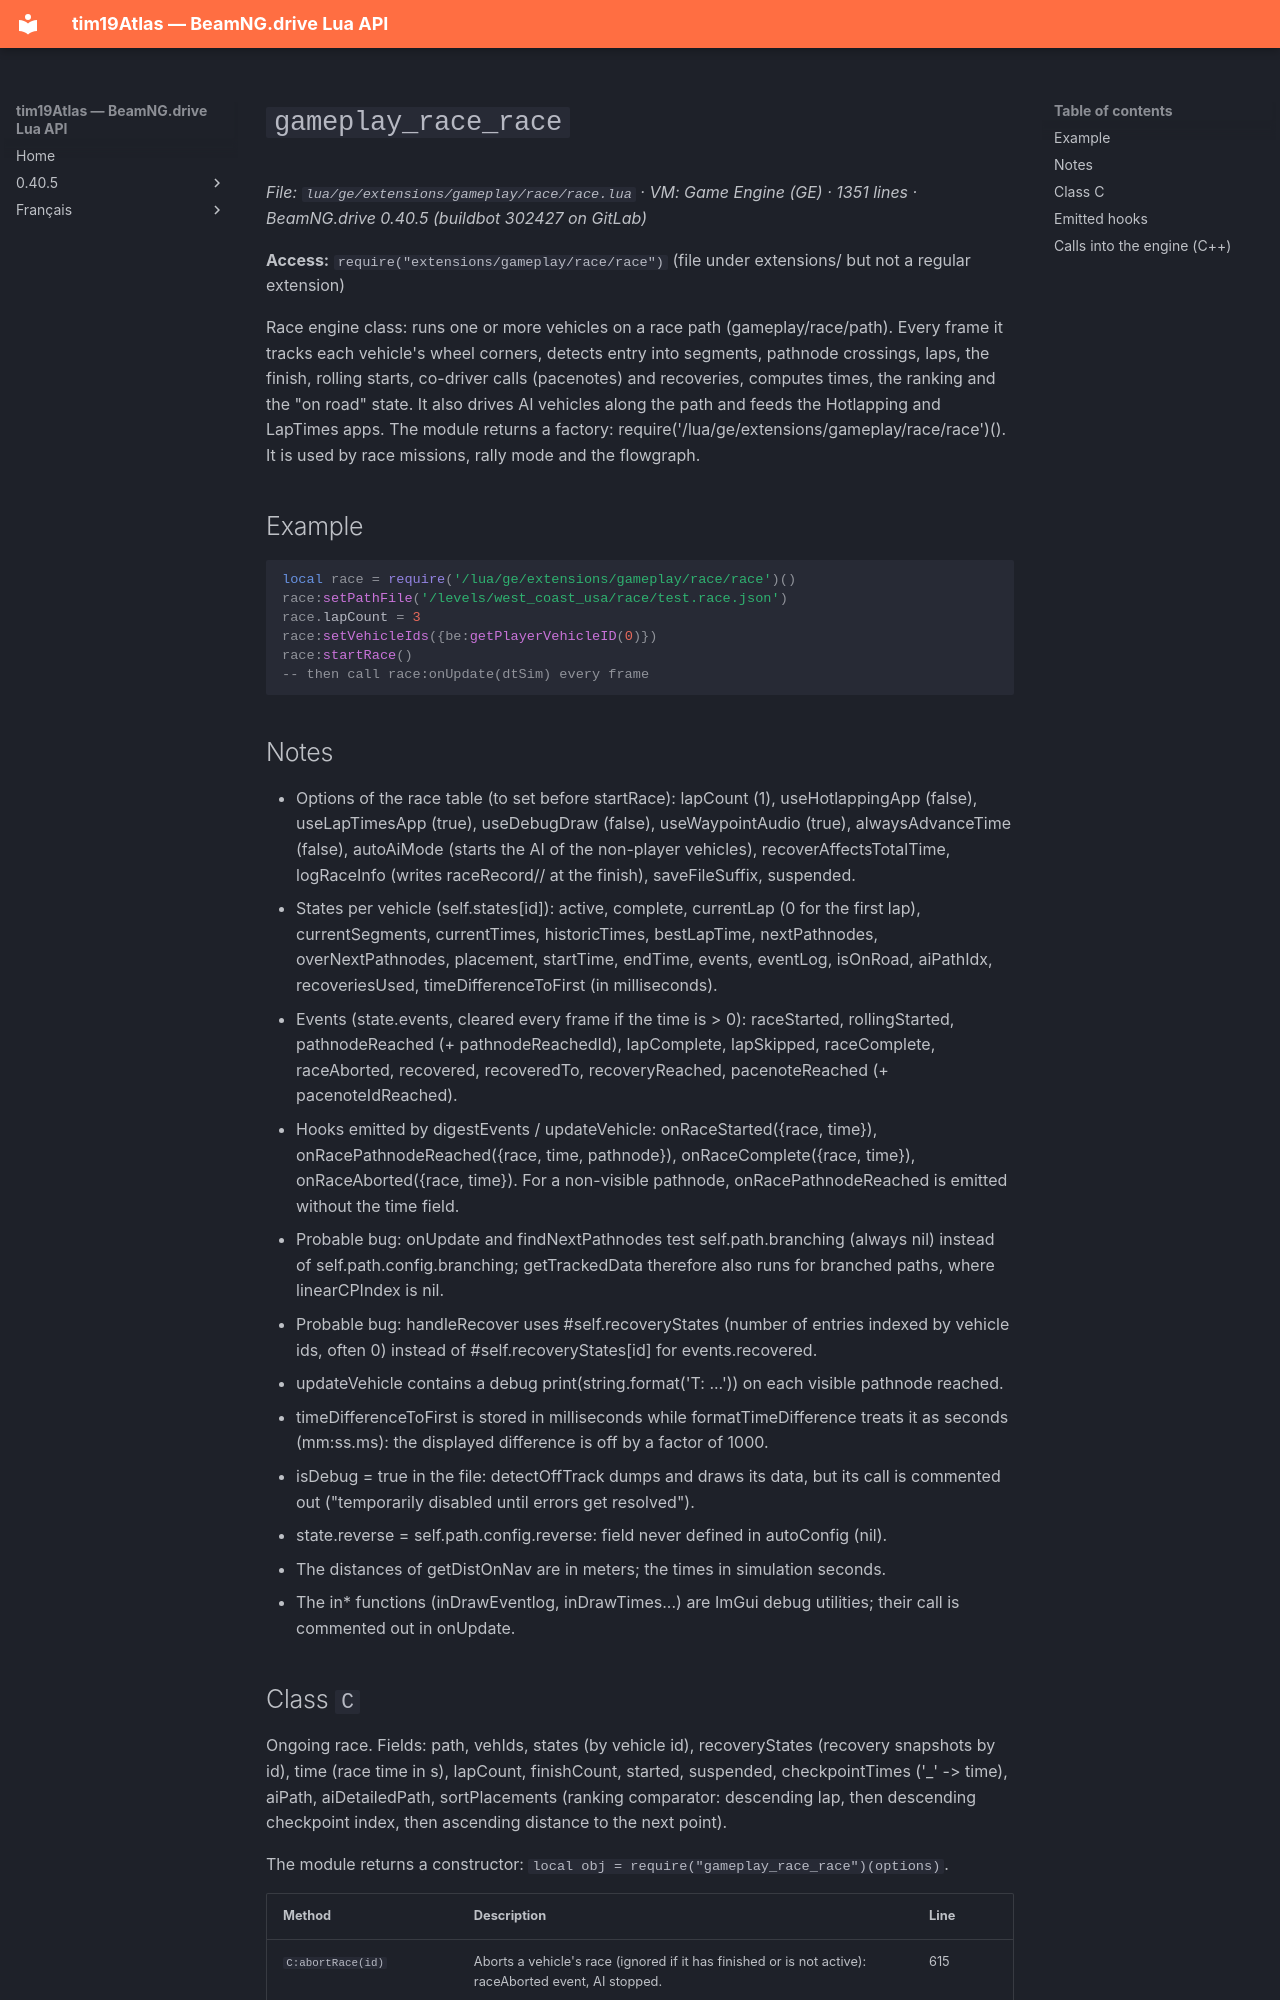

repository: Tim0219800/beamng-lua-atlas · page: 0.40.5/ge/extensions/gameplay/race/race.html · generator: mkdocs

# `gameplay_race_race`

*File: `lua/ge/extensions/gameplay/race/race.lua` · VM: Game Engine (GE) · 1351 lines · BeamNG.drive 0.40.5 (buildbot 302427 on GitLab)*

**Access:** `require("extensions/gameplay/race/race")` (file under extensions/ but not a regular extension)

Race engine class: runs one or more vehicles on a race path (gameplay/race/path). Every frame it tracks each vehicle's wheel corners, detects entry into segments, pathnode crossings, laps, the finish, rolling starts, co-driver calls (pacenotes) and recoveries, computes times, the ranking and the "on road" state. It also drives AI vehicles along the path and feeds the Hotlapping and LapTimes apps. The module returns a factory: require('/lua/ge/extensions/gameplay/race/race')(). It is used by race missions, rally mode and the flowgraph.

## Example

```lua
local race = require('/lua/ge/extensions/gameplay/race/race')()
race:setPathFile('/levels/west_coast_usa/race/test.race.json')
race.lapCount = 3
race:setVehicleIds({be:getPlayerVehicleID(0)})
race:startRace()
-- then call race:onUpdate(dtSim) every frame
```

## Notes

- Options of the race table (to set before startRace): lapCount (1), useHotlappingApp (false), useLapTimesApp (true), useDebugDraw (false), useWaypointAudio (true), alwaysAdvanceTime (false), autoAiMode (starts the AI of the non-player vehicles), recoverAffectsTotalTime, logRaceInfo (writes raceRecord/<date>/ at the finish), saveFileSuffix, suspended.
- States per vehicle (self.states[id]): active, complete, currentLap (0 for the first lap), currentSegments, currentTimes, historicTimes, bestLapTime, nextPathnodes, overNextPathnodes, placement, startTime, endTime, events, eventLog, isOnRoad, aiPathIdx, recoveriesUsed, timeDifferenceToFirst (in milliseconds).
- Events (state.events, cleared every frame if the time is > 0): raceStarted, rollingStarted, pathnodeReached (+ pathnodeReachedId), lapComplete, lapSkipped, raceComplete, raceAborted, recovered, recoveredTo, recoveryReached, pacenoteReached (+ pacenoteIdReached).
- Hooks emitted by digestEvents / updateVehicle: onRaceStarted({race, time}), onRacePathnodeReached({race, time, pathnode}), onRaceComplete({race, time}), onRaceAborted({race, time}). For a non-visible pathnode, onRacePathnodeReached is emitted without the time field.
- Probable bug: onUpdate and findNextPathnodes test self.path.branching (always nil) instead of self.path.config.branching; getTrackedData therefore also runs for branched paths, where linearCPIndex is nil.
- Probable bug: handleRecover uses #self.recoveryStates (number of entries indexed by vehicle ids, often 0) instead of #self.recoveryStates[id] for events.recovered.
- updateVehicle contains a debug print(string.format('T: ...')) on each visible pathnode reached.
- timeDifferenceToFirst is stored in milliseconds while formatTimeDifference treats it as seconds (mm:ss.ms): the displayed difference is off by a factor of 1000.
- isDebug = true in the file: detectOffTrack dumps and draws its data, but its call is commented out ("temporarily disabled until errors get resolved").
- state.reverse = self.path.config.reverse: field never defined in autoConfig (nil).
- The distances of getDistOnNav are in meters; the times in simulation seconds.
- The in* functions (inDrawEventlog, inDrawTimes...) are ImGui debug utilities; their call is commented out in onUpdate.
